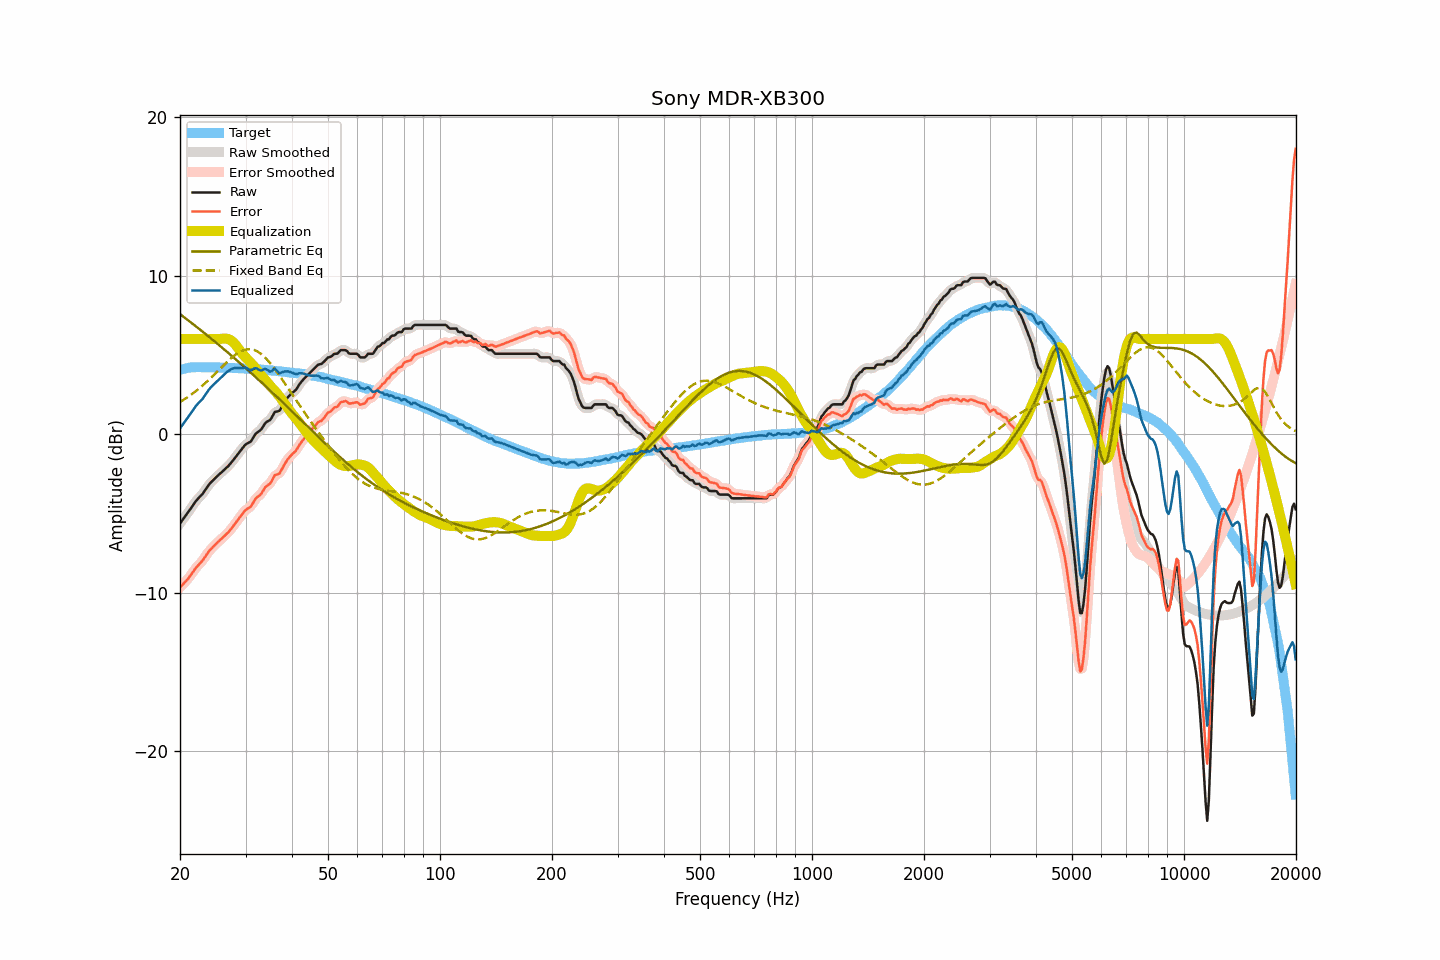

The file beside this chart, header and first rows:
frequency, raw, smoothed, error, error_smoothed, equalization, parametric_eq, fixed_band_eq, equalized_raw, equalized_smoothed, target
20.00, -5.65, -5.64, -9.69, -9.69, 6.00, 7.56, 2.02, 0.35, 0.36, 4.04
20.20, -5.51, -5.51, -9.58, -9.58, 6.00, 7.49, 2.08, 0.49, 0.49, 4.07
20.40, -5.36, -5.37, -9.47, -9.47, 6.00, 7.41, 2.15, 0.64, 0.63, 4.10
20.61, -5.23, -5.23, -9.35, -9.36, 6.00, 7.34, 2.21, 0.77, 0.77, 4.12
20.81, -5.09, -5.09, -9.25, -9.25, 6.00, 7.26, 2.28, 0.91, 0.91, 4.15
21.02, -4.96, -4.95, -9.14, -9.13, 6.00, 7.18, 2.35, 1.04, 1.05, 4.18
21.23, -4.81, -4.81, -9.00, -9.00, 6.00, 7.10, 2.42, 1.19, 1.19, 4.19
21.44, -4.65, -4.66, -8.85, -8.86, 6.00, 7.02, 2.49, 1.35, 1.34, 4.20
21.66, -4.51, -4.50, -8.72, -8.71, 6.00, 6.95, 2.56, 1.49, 1.50, 4.21
21.87, -4.35, -4.36, -8.56, -8.57, 6.00, 6.87, 2.64, 1.65, 1.64, 4.21
22.09, -4.21, -4.22, -8.43, -8.44, 6.00, 6.79, 2.72, 1.79, 1.78, 4.22
22.31, -4.10, -4.10, -8.32, -8.32, 6.00, 6.71, 2.80, 1.90, 1.90, 4.22
22.54, -4.00, -4.00, -8.21, -8.21, 6.00, 6.63, 2.88, 2.00, 2.00, 4.22
22.76, -3.88, -3.89, -8.10, -8.10, 6.00, 6.55, 2.97, 2.12, 2.11, 4.22
22.99, -3.79, -3.77, -7.99, -7.98, 6.00, 6.47, 3.06, 2.21, 2.23, 4.21
23.22, -3.64, -3.64, -7.84, -7.84, 6.00, 6.38, 3.15, 2.36, 2.36, 4.20
23.45, -3.48, -3.49, -7.69, -7.69, 6.00, 6.30, 3.24, 2.52, 2.51, 4.20
23.69, -3.34, -3.34, -7.54, -7.54, 6.00, 6.22, 3.33, 2.66, 2.66, 4.20
23.92, -3.19, -3.20, -7.40, -7.41, 6.00, 6.14, 3.42, 2.81, 2.80, 4.20
24.16, -3.07, -3.08, -7.29, -7.29, 6.00, 6.06, 3.52, 2.93, 2.92, 4.21
24.40, -2.97, -2.97, -7.18, -7.18, 6.00, 5.97, 3.62, 3.03, 3.03, 4.21
24.65, -2.88, -2.87, -7.08, -7.07, 6.00, 5.89, 3.72, 3.12, 3.13, 4.20
24.89, -2.76, -2.77, -6.96, -6.97, 6.00, 5.81, 3.82, 3.24, 3.23, 4.20
25.14, -2.67, -2.67, -6.87, -6.87, 6.00, 5.72, 3.92, 3.33, 3.33, 4.20
25.39, -2.58, -2.58, -6.78, -6.78, 6.00, 5.64, 4.02, 3.42, 3.42, 4.20
25.65, -2.50, -2.50, -6.69, -6.69, 6.00, 5.55, 4.12, 3.51, 3.51, 4.20
25.91, -2.41, -2.41, -6.59, -6.59, 6.01, 5.47, 4.22, 3.61, 3.61, 4.19
26.16, -2.31, -2.31, -6.50, -6.50, 6.02, 5.38, 4.33, 3.71, 3.71, 4.18
26.43, -2.22, -2.22, -6.40, -6.40, 6.03, 5.30, 4.43, 3.81, 3.81, 4.18
26.69, -2.12, -2.12, -6.30, -6.30, 6.02, 5.21, 4.52, 3.90, 3.90, 4.18
26.96, -2.03, -2.02, -6.21, -6.20, 5.99, 5.12, 4.62, 3.97, 3.98, 4.18
27.23, -1.91, -1.91, -6.09, -6.09, 5.95, 5.04, 4.71, 4.04, 4.04, 4.18
27.50, -1.79, -1.79, -5.96, -5.96, 5.89, 4.95, 4.80, 4.10, 4.10, 4.18
27.77, -1.66, -1.66, -5.83, -5.83, 5.80, 4.86, 4.88, 4.14, 4.14, 4.17
28.05, -1.53, -1.53, -5.70, -5.70, 5.70, 4.77, 4.97, 4.16, 4.16, 4.16
28.33, -1.40, -1.40, -5.56, -5.56, 5.57, 4.68, 5.04, 4.17, 4.17, 4.15
28.62, -1.27, -1.27, -5.42, -5.42, 5.44, 4.60, 5.11, 4.17, 4.17, 4.15
28.90, -1.13, -1.14, -5.28, -5.28, 5.29, 4.51, 5.17, 4.16, 4.16, 4.15
29.19, -1.01, -1.00, -5.14, -5.15, 5.16, 4.42, 5.23, 4.15, 4.16, 4.14
29.48, -0.87, -0.87, -5.02, -5.01, 5.04, 4.33, 5.27, 4.16, 4.17, 4.15
29.78, -0.75, -0.75, -4.88, -4.89, 4.93, 4.24, 5.31, 4.18, 4.18, 4.14
30.08, -0.65, -0.66, -4.78, -4.79, 4.82, 4.15, 5.33, 4.18, 4.17, 4.13
30.38, -0.59, -0.59, -4.71, -4.72, 4.71, 4.06, 5.35, 4.13, 4.12, 4.12
30.68, -0.54, -0.53, -4.65, -4.65, 4.60, 3.97, 5.35, 4.07, 4.07, 4.12
30.99, -0.48, -0.45, -4.58, -4.56, 4.50, 3.87, 5.35, 4.02, 4.05, 4.11
31.30, -0.32, -0.32, -4.42, -4.42, 4.39, 3.78, 5.33, 4.07, 4.07, 4.10
31.61, -0.16, -0.16, -4.26, -4.26, 4.28, 3.69, 5.30, 4.12, 4.12, 4.10
31.93, 0.00, -0.02, -4.09, -4.11, 4.16, 3.60, 5.26, 4.16, 4.14, 4.09
32.24, 0.10, 0.09, -3.98, -4.00, 4.03, 3.51, 5.22, 4.13, 4.12, 4.08
32.57, 0.16, 0.17, -3.91, -3.91, 3.90, 3.41, 5.15, 4.06, 4.07, 4.08
32.89, 0.24, 0.25, -3.84, -3.82, 3.77, 3.32, 5.09, 4.01, 4.03, 4.07
33.22, 0.37, 0.38, -3.69, -3.69, 3.66, 3.23, 5.00, 4.02, 4.04, 4.06
33.55, 0.53, 0.53, -3.53, -3.53, 3.54, 3.13, 4.92, 4.07, 4.07, 4.06
33.89, 0.68, 0.66, -3.36, -3.38, 3.43, 3.04, 4.82, 4.11, 4.09, 4.04
34.23, 0.77, 0.76, -3.27, -3.28, 3.30, 2.94, 4.71, 4.08, 4.06, 4.04
34.57, 0.82, 0.83, -3.20, -3.20, 3.17, 2.85, 4.60, 4.00, 4.00, 4.03
34.92, 0.88, 0.91, -3.13, -3.11, 3.05, 2.76, 4.48, 3.93, 3.96, 4.02
35.27, 1.03, 1.05, -2.98, -2.96, 2.94, 2.66, 4.36, 3.97, 3.99, 4.01
35.62, 1.21, 1.21, -2.78, -2.79, 2.83, 2.56, 4.23, 4.05, 4.04, 4.00
35.97, 1.39, 1.34, -2.59, -2.65, 2.73, 2.47, 4.09, 4.12, 4.07, 3.98
... 635 more rows
